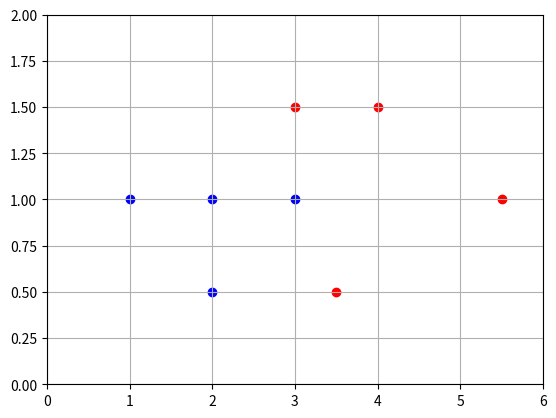

Write the Python code that produced this figure.
import numpy as np
import matplotlib.pyplot as pt

iter = 50000
learning_rate = 0.2

data = np.array([[3,1.5,1],
                [2,1,0],
                [4,1.5,1],
                [3,1,0],
                [3.5,0.5,1],
                [2,0.5,0],
                [5.5,1,1],
                [1,1,0]],dtype=np.float64)

#Separate inputs from outputs
x = data[:,[0,1]] 
y = data[:,2]

unknown = np.array([4.5, 1],dtype=np.float64)

w1 = np.random.random()
w2 = np.random.random()
b = np.random.random()

def sigmoid(x):
    return 1/(1+1+np.exp(-x))

def sigmoid_deriv(x):
    return sigmoid(x) - (sigmoid(x) **2)

#plot scatter
for i in range(0,len(x),1):
    color = ''
    if y[i] == 0:
        color = 'b'
    if y[i] == 1:
        color = 'r'                      
    pt.scatter(x[i,0],x[i,1],c=color)
pt.grid()
pt.axis([0,6,0,2])

        
#Training loop
#Iterate over timestep
derivSSE_w1 = 0
derivSSE_w2 = 0
derivSSE_b = 0
N = float(len(data))

for i in range(0,iter,1):

    #iterate over data series
    SSE = 0
    for j in range (0,len(data),1):
        z = x[j,0]*w1 +x[j,1]*w2 + b
        y_mod = sigmoid(z)
        SSE += (y[j] - y_mod)**2
        #print('At point x(0)=',x[j,0],'SSE=',SSE)
        derivSSE_w1 += (-2/N) * (y[j]-y_mod) * x[j,0]
        derivSSE_w2 += (-2/N) * (y[j]-y_mod) * x[j,1]
        derivSSE_b += (-2/N) * (y[j]-y_mod)
    w1 = w1 - (derivSSE_w1*learning_rate)
    w2 = w2 - (derivSSE_w2*learning_rate)
    b = b - (derivSSE_b*learning_rate)
    
        
        
#        if i%100 == 0:
#            print('At point x(0)=',x[j,0],'SSE=',SSE)


    if i%1000 ==0:
        print('MSE at i of ',i,'is =',SSE/N)
        print('w1=',w1,'w2=',w2,'b=',b)




    

